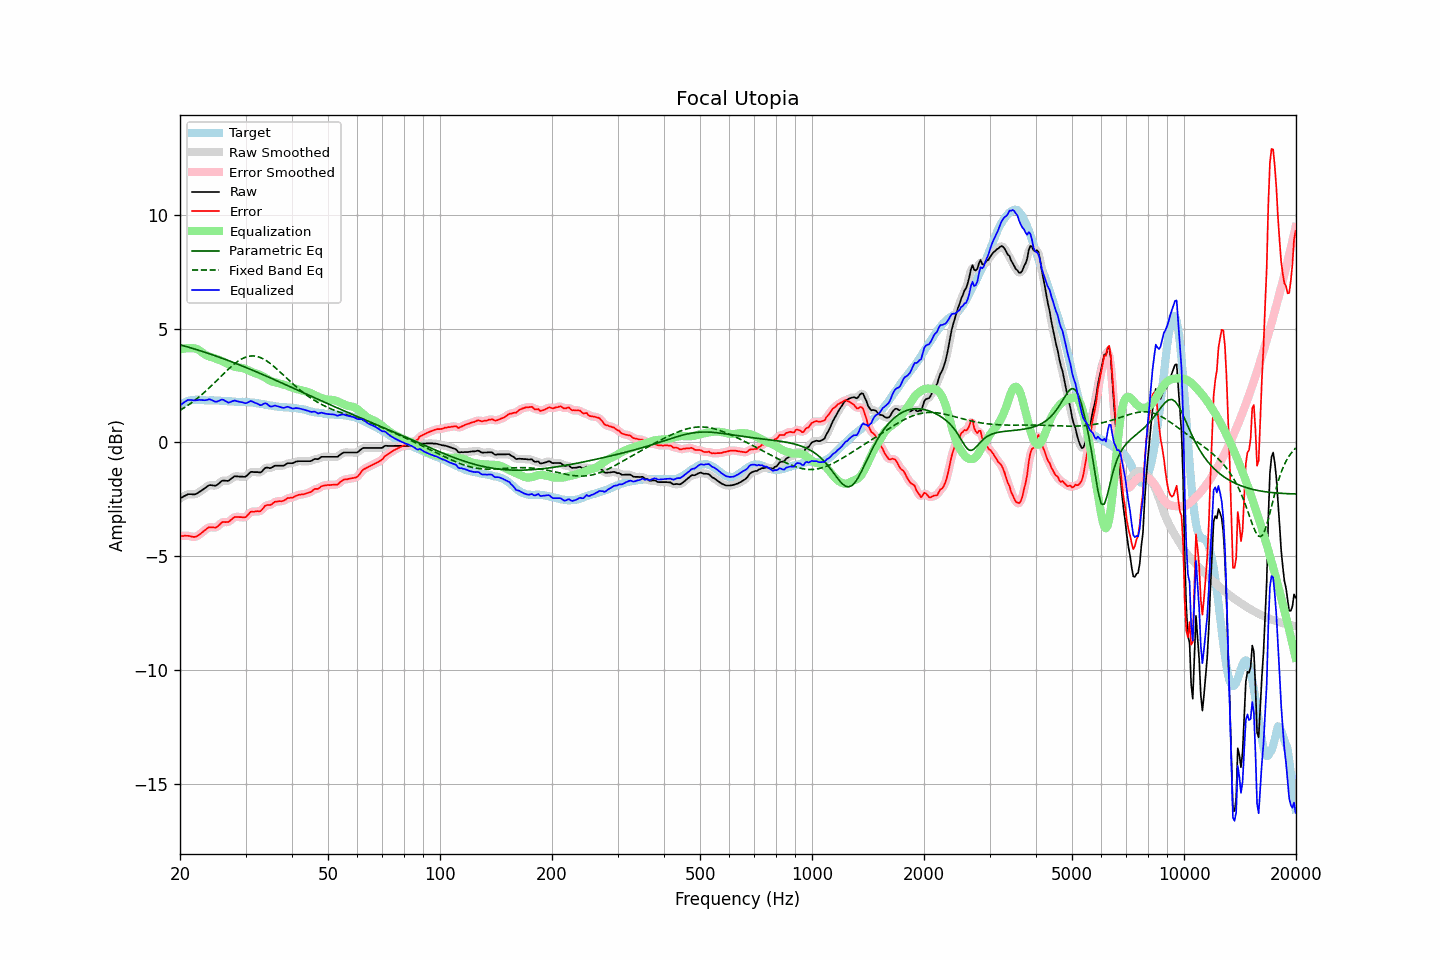

Data behind this chart, as committed beside it:
frequency, raw, error, smoothed, error_smoothed, equalization, parametric_eq, fixed_band_eq, equalized_raw, equalized_smoothed, target
20.00, -2.46, -4.11, -2.47, -4.12, 4.08, 4.29, 1.41, 1.61, 1.61, 1.65
20.20, -2.42, -4.11, -2.42, -4.11, 4.10, 4.27, 1.45, 1.67, 1.68, 1.69
20.40, -2.38, -4.11, -2.38, -4.11, 4.12, 4.25, 1.49, 1.73, 1.74, 1.73
20.61, -2.35, -4.09, -2.34, -4.10, 4.13, 4.23, 1.54, 1.78, 1.78, 1.75
20.81, -2.31, -4.10, -2.31, -4.10, 4.14, 4.21, 1.58, 1.82, 1.83, 1.79
21.02, -2.27, -4.10, -2.28, -4.10, 4.14, 4.19, 1.63, 1.87, 1.86, 1.83
21.23, -2.27, -4.11, -2.27, -4.12, 4.14, 4.17, 1.68, 1.87, 1.87, 1.84
21.44, -2.27, -4.13, -2.28, -4.13, 4.14, 4.15, 1.73, 1.86, 1.86, 1.86
21.66, -2.28, -4.15, -2.28, -4.15, 4.14, 4.13, 1.78, 1.85, 1.85, 1.87
21.87, -2.28, -4.15, -2.28, -4.15, 4.13, 4.10, 1.84, 1.84, 1.85, 1.87
22.09, -2.26, -4.14, -2.26, -4.14, 4.11, 4.08, 1.89, 1.85, 1.85, 1.88
22.31, -2.22, -4.10, -2.22, -4.10, 4.08, 4.06, 1.95, 1.86, 1.86, 1.88
22.54, -2.18, -4.05, -2.18, -4.05, 4.05, 4.04, 2.01, 1.87, 1.87, 1.88
22.76, -2.13, -4.00, -2.13, -4.00, 4.00, 4.02, 2.07, 1.86, 1.86, 1.87
22.99, -2.08, -3.94, -2.08, -3.94, 3.94, 3.99, 2.13, 1.86, 1.86, 1.85
23.22, -2.03, -3.89, -2.04, -3.89, 3.89, 3.97, 2.19, 1.85, 1.85, 1.85
23.45, -1.98, -3.83, -1.98, -3.83, 3.84, 3.95, 2.25, 1.86, 1.86, 1.84
23.69, -1.94, -3.78, -1.93, -3.78, 3.80, 3.92, 2.32, 1.87, 1.87, 1.84
23.92, -1.88, -3.73, -1.90, -3.74, 3.78, 3.90, 2.38, 1.89, 1.88, 1.84
24.16, -1.87, -3.73, -1.88, -3.73, 3.76, 3.88, 2.45, 1.88, 1.88, 1.85
24.40, -1.88, -3.74, -1.88, -3.73, 3.74, 3.85, 2.52, 1.85, 1.85, 1.85
24.65, -1.89, -3.74, -1.90, -3.74, 3.71, 3.83, 2.59, 1.82, 1.82, 1.84
24.89, -1.90, -3.74, -1.89, -3.74, 3.69, 3.80, 2.66, 1.78, 1.79, 1.84
25.14, -1.87, -3.71, -1.87, -3.71, 3.66, 3.78, 2.73, 1.79, 1.79, 1.84
25.39, -1.81, -3.65, -1.82, -3.65, 3.64, 3.75, 2.80, 1.82, 1.82, 1.84
25.65, -1.75, -3.58, -1.75, -3.58, 3.61, 3.73, 2.87, 1.85, 1.86, 1.83
25.91, -1.70, -3.51, -1.71, -3.53, 3.58, 3.70, 2.94, 1.88, 1.87, 1.82
26.16, -1.67, -3.49, -1.68, -3.50, 3.54, 3.68, 3.01, 1.87, 1.86, 1.82
26.43, -1.68, -3.50, -1.68, -3.50, 3.51, 3.65, 3.08, 1.82, 1.83, 1.82
26.69, -1.68, -3.50, -1.69, -3.50, 3.47, 3.62, 3.14, 1.79, 1.78, 1.82
26.96, -1.69, -3.50, -1.68, -3.49, 3.44, 3.60, 3.21, 1.74, 1.76, 1.81
27.23, -1.65, -3.45, -1.64, -3.45, 3.41, 3.57, 3.27, 1.76, 1.76, 1.80
27.50, -1.58, -3.39, -1.59, -3.39, 3.38, 3.54, 3.34, 1.79, 1.79, 1.80
27.77, -1.53, -3.33, -1.53, -3.33, 3.35, 3.52, 3.40, 1.82, 1.82, 1.79
28.05, -1.48, -3.28, -1.50, -3.29, 3.33, 3.49, 3.46, 1.84, 1.83, 1.79
28.33, -1.49, -3.28, -1.49, -3.27, 3.31, 3.46, 3.51, 1.81, 1.82, 1.78
28.62, -1.49, -3.27, -1.49, -3.27, 3.30, 3.43, 3.56, 1.80, 1.80, 1.78
28.90, -1.50, -3.28, -1.50, -3.28, 3.29, 3.40, 3.61, 1.78, 1.78, 1.78
29.19, -1.50, -3.28, -1.51, -3.29, 3.28, 3.38, 3.65, 1.77, 1.77, 1.78
29.48, -1.50, -3.29, -1.51, -3.30, 3.26, 3.35, 3.69, 1.76, 1.75, 1.79
29.78, -1.51, -3.29, -1.51, -3.29, 3.24, 3.32, 3.72, 1.73, 1.74, 1.78
30.08, -1.49, -3.28, -1.48, -3.26, 3.22, 3.29, 3.75, 1.72, 1.73, 1.78
30.38, -1.44, -3.20, -1.43, -3.20, 3.18, 3.26, 3.77, 1.75, 1.75, 1.76
30.68, -1.36, -3.13, -1.37, -3.13, 3.15, 3.23, 3.78, 1.78, 1.78, 1.76
30.99, -1.30, -3.05, -1.32, -3.07, 3.12, 3.20, 3.80, 1.82, 1.80, 1.75
31.30, -1.29, -3.04, -1.29, -3.04, 3.09, 3.17, 3.80, 1.79, 1.79, 1.75
31.61, -1.30, -3.05, -1.29, -3.03, 3.06, 3.14, 3.80, 1.76, 1.77, 1.75
31.93, -1.30, -3.03, -1.30, -3.03, 3.04, 3.11, 3.79, 1.73, 1.73, 1.73
32.24, -1.30, -3.02, -1.31, -3.03, 3.01, 3.08, 3.77, 1.71, 1.70, 1.71
32.57, -1.31, -3.03, -1.32, -3.03, 2.98, 3.05, 3.75, 1.67, 1.66, 1.71
32.89, -1.32, -3.03, -1.31, -3.01, 2.96, 3.02, 3.73, 1.63, 1.65, 1.70
33.22, -1.27, -2.95, -1.26, -2.95, 2.92, 2.99, 3.70, 1.65, 1.66, 1.68
33.55, -1.19, -2.87, -1.20, -2.87, 2.89, 2.96, 3.66, 1.69, 1.69, 1.68
33.89, -1.12, -2.78, -1.14, -2.80, 2.85, 2.93, 3.62, 1.72, 1.71, 1.66
34.23, -1.10, -2.76, -1.11, -2.76, 2.80, 2.90, 3.58, 1.70, 1.69, 1.65
34.57, -1.11, -2.75, -1.11, -2.75, 2.76, 2.87, 3.53, 1.64, 1.64, 1.63
34.92, -1.13, -2.75, -1.12, -2.74, 2.71, 2.84, 3.47, 1.58, 1.60, 1.62
35.27, -1.11, -2.72, -1.10, -2.71, 2.68, 2.81, 3.42, 1.58, 1.58, 1.62
35.62, -1.06, -2.66, -1.07, -2.67, 2.66, 2.78, 3.36, 1.59, 1.59, 1.60
35.97, -1.02, -2.61, -1.04, -2.62, 2.64, 2.75, 3.30, 1.62, 1.61, 1.58
... 635 more rows
